The GitHub repository AnirudhTantry/GlaucomaDetector contains a labelled image folder "AUGMENTED_DATASET" with 2 categories: abnormal, normal. Examples follow, each with its label.

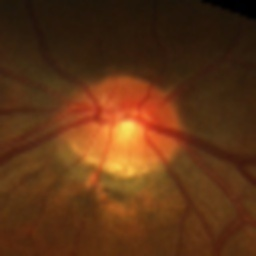
Label: normal

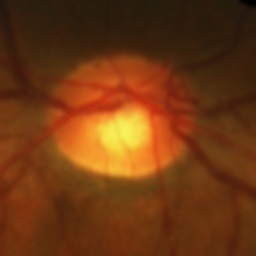
Label: normal

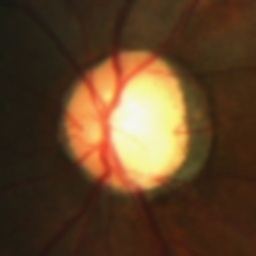
Label: abnormal

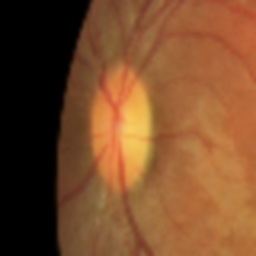
Label: abnormal

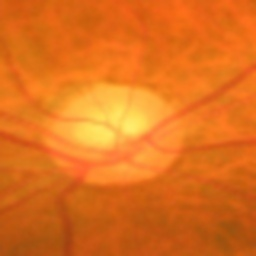
Label: abnormal

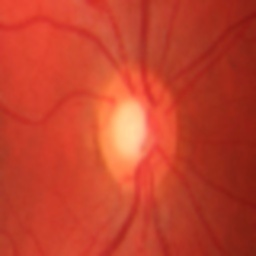
Label: normal
